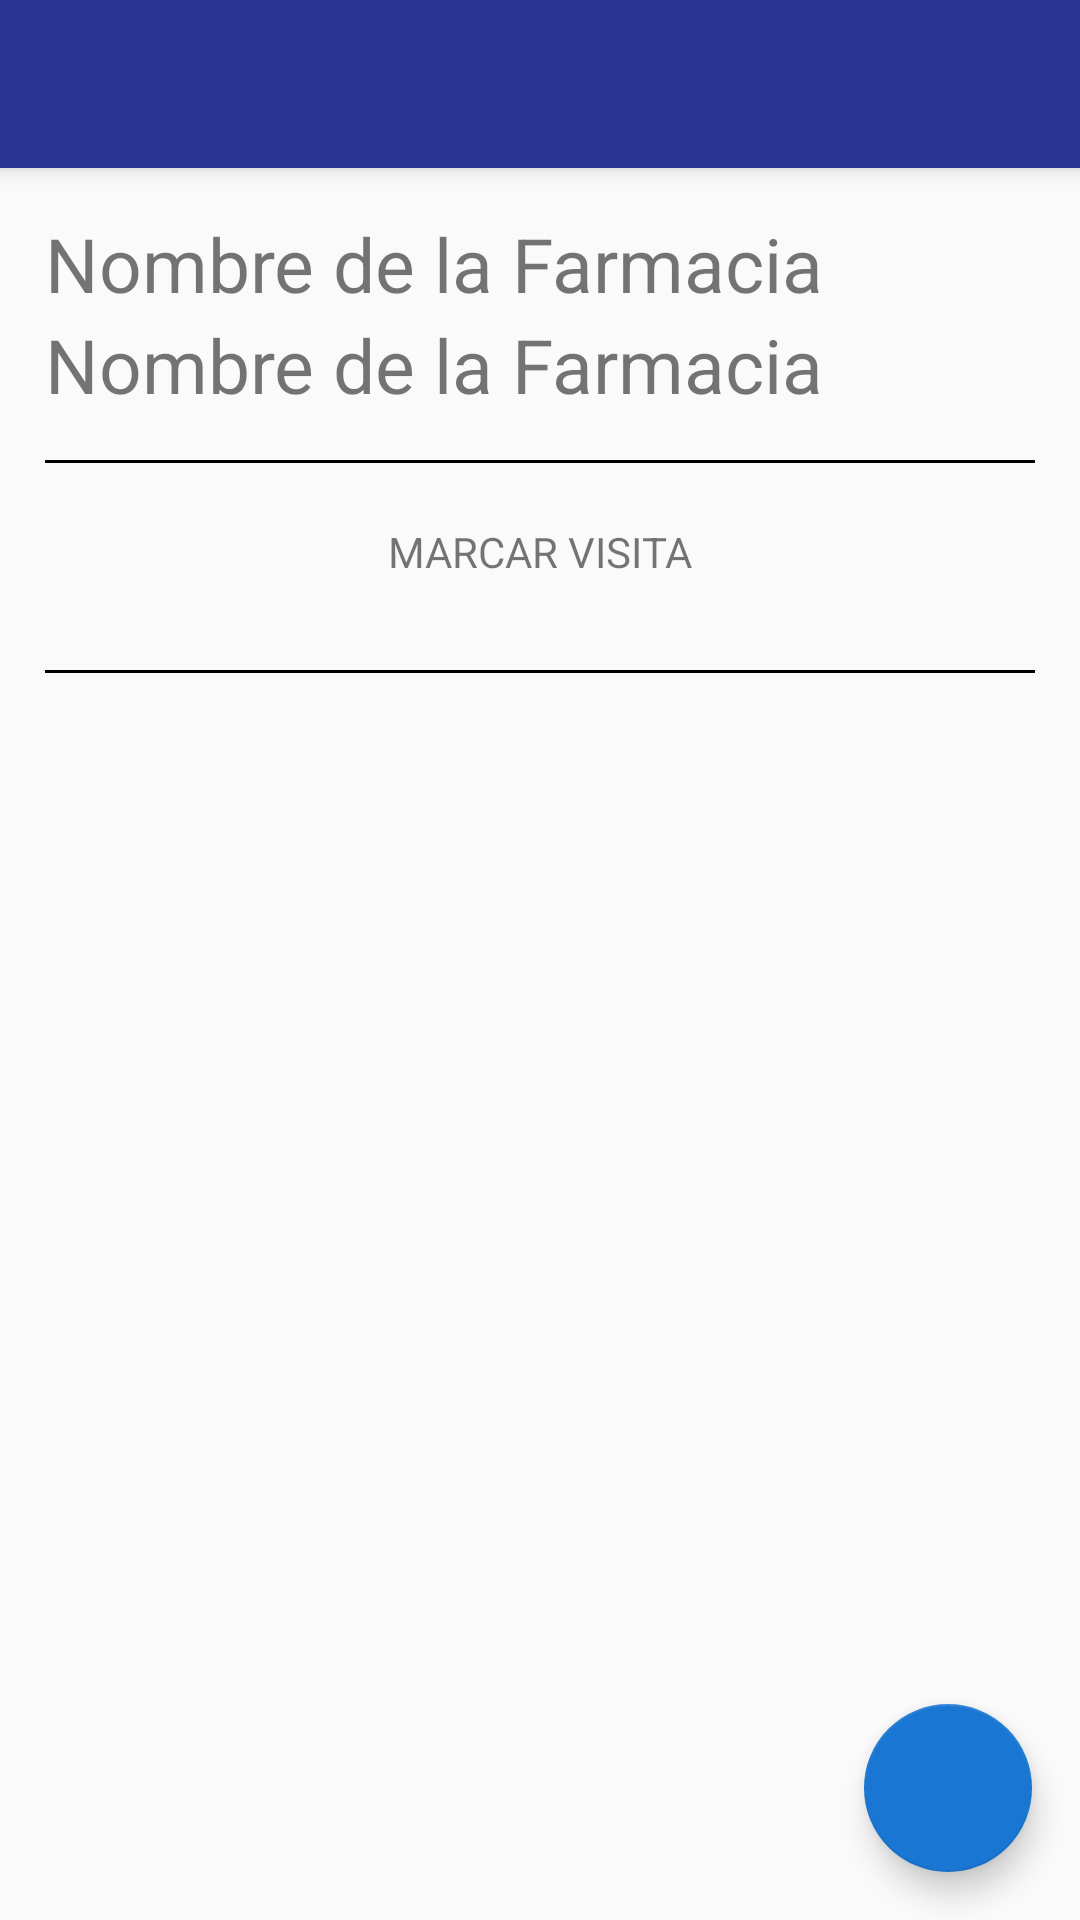

Here is an Android app screen rendered from its layout file. Give the layout XML and the strings, colors and styles it references.
<!-- AndroidManifest.xml: activity theme AppTheme -->
<!-- res/layout/activity_detalle_contacto.xml -->
<?xml version="1.0" encoding="utf-8"?>
<android.support.design.widget.CoordinatorLayout xmlns:android="http://schemas.android.com/apk/res/android"
    xmlns:app="http://schemas.android.com/apk/res-auto"
    xmlns:tools="http://schemas.android.com/tools"
    android:layout_width="match_parent"
    android:layout_height="match_parent"
    tools:context="com.guma.desarrollo.gvm.activities.DetalleContactoActivity">

    <android.support.design.widget.AppBarLayout
        android:layout_width="match_parent"
        android:layout_height="wrap_content"
        android:theme="@style/AppTheme.AppBarOverlay">

        <android.support.v7.widget.Toolbar
            android:id="@+id/toolbar"
            android:layout_width="match_parent"
            android:layout_height="?attr/actionBarSize"
            android:background="?attr/colorPrimary"
            app:popupTheme="@style/AppTheme.PopupOverlay" />

    </android.support.design.widget.AppBarLayout>

    <include layout="@layout/content_detalle_contacto" />

    <android.support.design.widget.FloatingActionButton
        android:id="@+id/fab"
        android:layout_width="wrap_content"
        android:layout_height="wrap_content"
        android:layout_gravity="bottom|end"
        android:layout_margin="@dimen/fab_margin"
        app:srcCompat="@drawable/ic_mode_edit_white_24dp" />

</android.support.design.widget.CoordinatorLayout>
<!-- res/layout/content_detalle_contacto.xml (included above) -->
<?xml version="1.0" encoding="utf-8"?>
<android.support.constraint.ConstraintLayout xmlns:android="http://schemas.android.com/apk/res/android"
    xmlns:app="http://schemas.android.com/apk/res-auto"
    xmlns:tools="http://schemas.android.com/tools"
    android:layout_width="match_parent"
    android:layout_height="match_parent"
    app:layout_behavior="@string/appbar_scrolling_view_behavior"
    tools:context="com.guma.desarrollo.gvm.activities.DetalleContactoActivity"
    tools:showIn="@layout/activity_detalle_contacto">
    <LinearLayout
        android:orientation="vertical"
        android:padding="15dp"
        android:layout_width="wrap_content"
        android:layout_height="wrap_content">
        <TextView
            android:id="@+id/txNombre"
            android:textSize="25sp"
            android:text="@string/frm_1"
            android:layout_width="match_parent"
            android:layout_height="match_parent" />
        <TextView
            android:id="@+id/txDirec"
            android:textSize="25sp"
            android:text="@string/frm_1"
            android:layout_width="match_parent"
            android:layout_height="match_parent" />
        <View
            android:layout_marginTop="15dp"
            android:layout_width="fill_parent"
            android:layout_height="1dp"
            android:background="@android:color/black"/>
            <LinearLayout
                android:layout_marginTop="20dp"
                android:layout_marginBottom="15dp"
                android:orientation="vertical"
                android:layout_width="match_parent"
                android:layout_height="match_parent">
                <ImageView
                    android:id="@+id/imgPlace"
                    android:layout_gravity="center"
                    android:src="@drawable/ic_place_black_48dp"
                    android:layout_width="wrap_content"
                    android:layout_height="wrap_content" />
                <TextView
                    android:layout_height="match_parent"
                    android:layout_width="match_parent"
                    android:gravity="center"
                    android:text="MARCAR VISITA" />
            </LinearLayout>

        <View
            android:layout_marginTop="15dp"
            android:layout_width="fill_parent"
            android:layout_height="1dp"
            android:background="@android:color/black"/>
        <ScrollView
            android:layout_width="match_parent"
            android:layout_height="match_parent">

            <android.support.v7.widget.RecyclerView
                android:id="@+id/clientesRecyclerView"
                android:layout_width="match_parent"
                android:layout_height="wrap_content"
                android:padding="16dp"/>

        </ScrollView>
    </LinearLayout>


</android.support.constraint.ConstraintLayout>
<!-- resources referenced by this layout -->
<resources>
  <dimen name="fab_margin">16dp</dimen>
  <string name="frm_1">Nombre de la Farmacia</string>
  <style name="AppTheme.AppBarOverlay" parent="ThemeOverlay.AppCompat.Dark.ActionBar" />
  <style name="AppTheme.PopupOverlay" parent="ThemeOverlay.AppCompat.Light" />
  <style name="AppTheme" parent="Theme.AppCompat.Light.NoActionBar">
          
          <item name="colorPrimary">@color/colorPrimary</item>
          <item name="colorPrimaryDark">@color/colorPrimaryDark</item>
          <item name="colorAccent">@color/colorAccent</item>
      </style>
  <color name="colorPrimary">#283593</color>
  <color name="colorPrimaryDark">#1A237E</color>
  <color name="colorAccent">#1976D2</color>
</resources>
